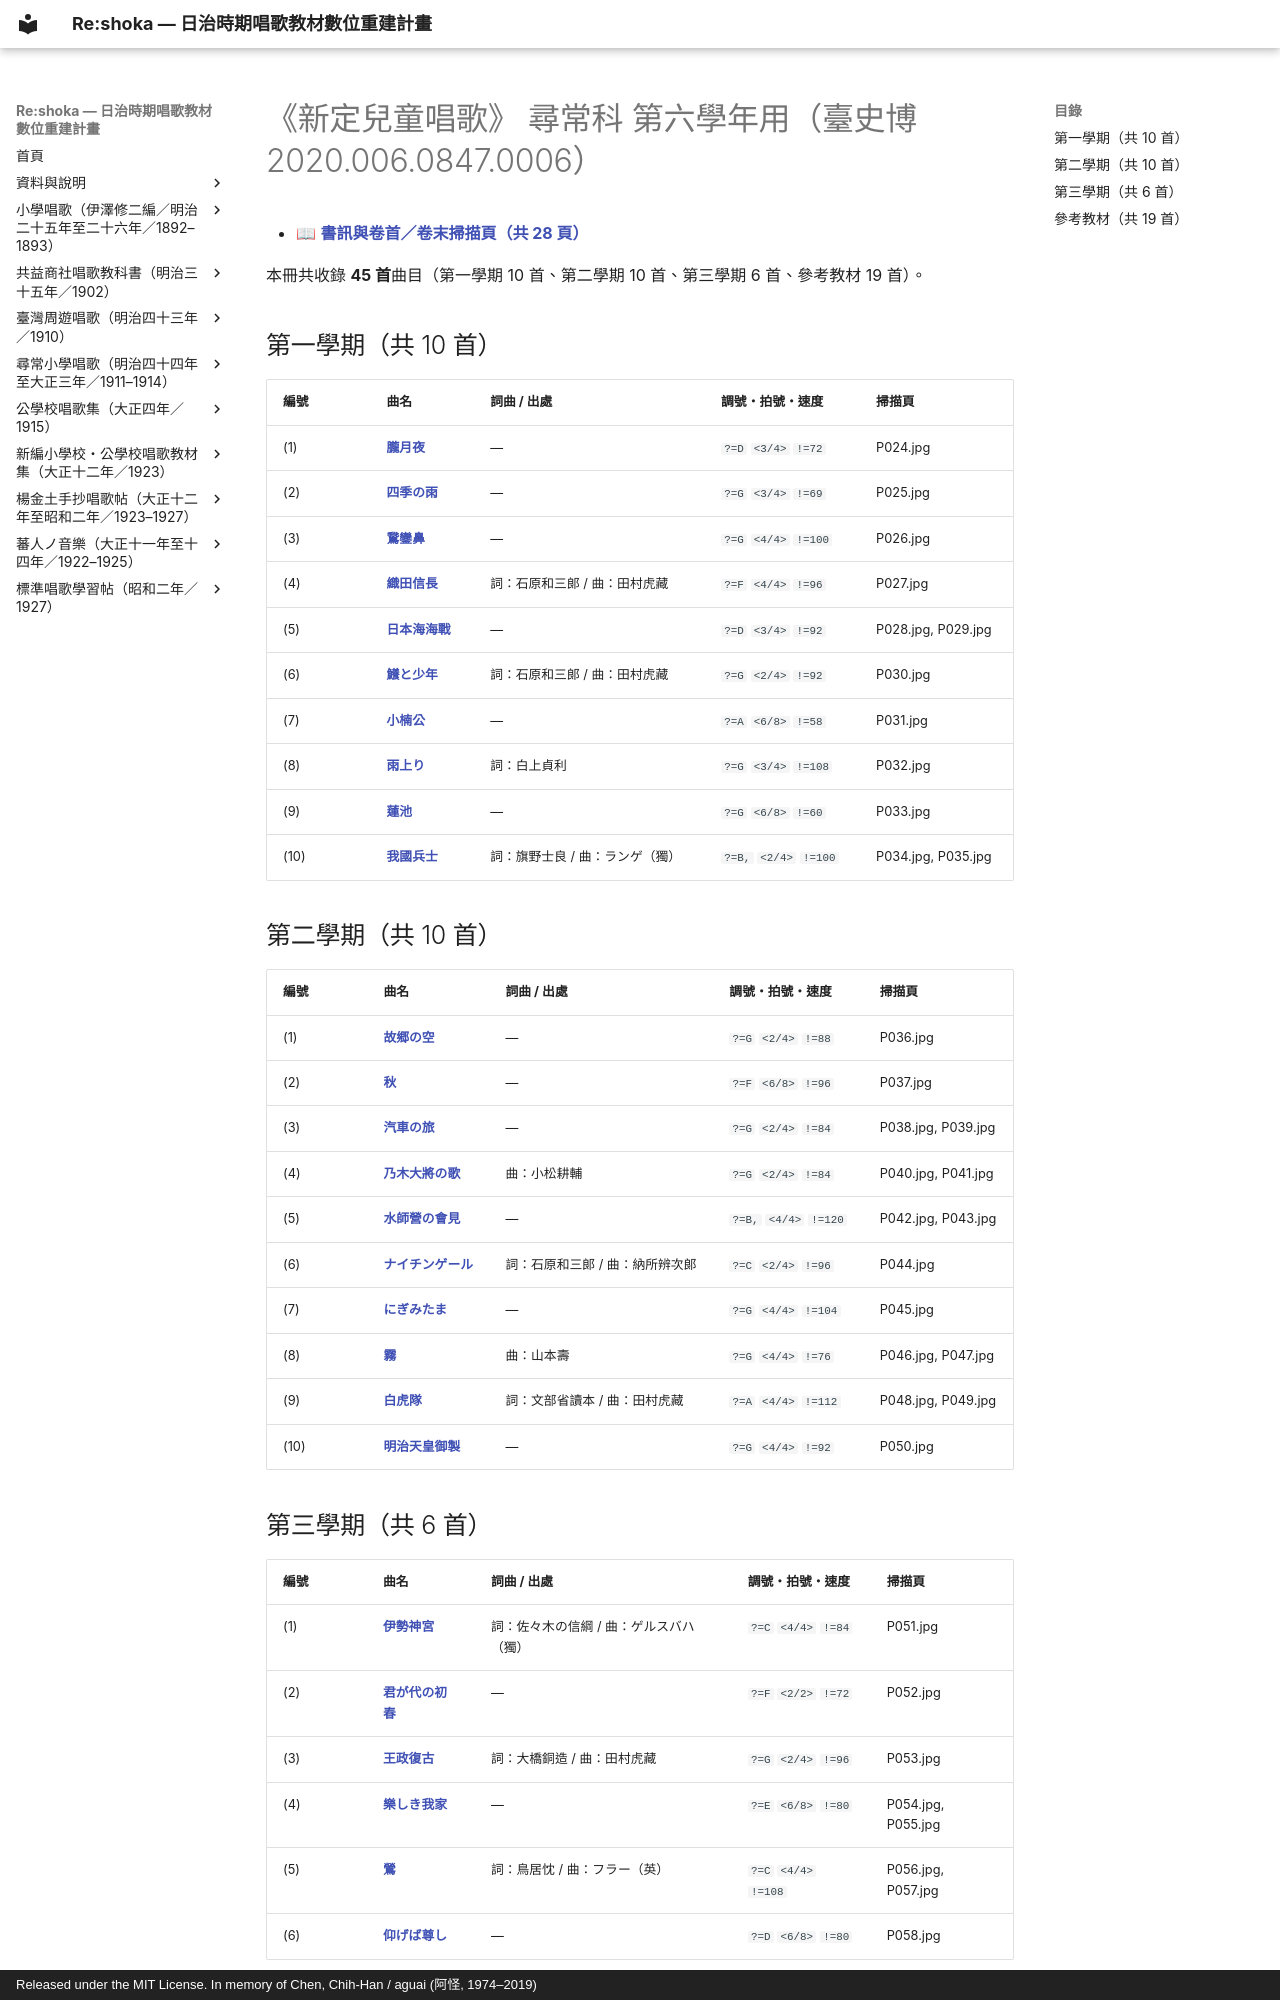

repository: TMDLang/reshoka · page: shintei_jido_shoka/grade_6_2020.006.0847.0006/index.html · generator: mkdocs · copyright: Released under the MIT License. In memory of Chen, Chih-Han / aguai (阿怪, 1974–2019)

---
title: "《新定兒童唱歌》 尋常科 第六學年用（臺史博 2020.006.0847.0006）（共 45 首曲目總覽與線上試聽）"
description: "日治時期臺灣《新定兒童唱歌》 尋常科 第六學年用（臺史博 2020.006.0847.0006）全冊數位化曲目總覽（共 45 首），提供線上試聽雙手鋼琴伴奏 MP3、閱讀五線譜與 TMD 樂譜、檢索歌詞及原書掃描圖檔。"
image: "0_book_info/P001.jpg"
---

# 《新定兒童唱歌》 尋常科 第六學年用（臺史博 2020.006.0847.0006）

- 📖 **[書訊與卷首／卷末掃描頁（共 28 頁）](0_book_info/index.md)**

本冊共收錄 **45 首**曲目（第一學期 10 首、第二學期 10 首、第三學期 6 首、參考教材 19 首）。

## 第一學期（共 10 首）

| 編號 | 曲名 | 詞曲 / 出處 | 調號・拍號・速度 | 掃描頁 |
| :--- | :--- | :--- | :--- | :--- |
| (1) | [**朧月夜**](1_01_oborozukiyo/index.md) | — | `?=D` `<3/4>` `!=72` | P024.jpg |
| (2) | [**四季の雨**](1_02_shiki_no_ame/index.md) | — | `?=G` `<3/4>` `!=69` | P025.jpg |
| (3) | [**鵞鑾鼻**](1_03_garanbi/index.md) | — | `?=G` `<4/4>` `!=100` | P026.jpg |
| (4) | [**織田信長**](1_04_oda_nobunaga/index.md) | 詞：石原和三郎 / 曲：田村虎藏 | `?=F` `<4/4>` `!=96` | P027.jpg |
| (5) | [**日本海海戰**](1_05_nihonkai_kaisen/index.md) | — | `?=D` `<3/4>` `!=92` | P028.jpg, P029.jpg |
| (6) | [**鱶と少年**](1_06_fuka_to_shonen/index.md) | 詞：石原和三郎 / 曲：田村虎藏 | `?=G` `<2/4>` `!=92` | P030.jpg |
| (7) | [**小楠公**](1_07_sho_nanko/index.md) | — | `?=A` `<6/8>` `!=58` | P031.jpg |
| (8) | [**雨上り**](1_08_ameagari/index.md) | 詞：白上貞利 | `?=G` `<3/4>` `!=108` | P032.jpg |
| (9) | [**蓮池**](1_09_hasuike/index.md) | — | `?=G` `<6/8>` `!=60` | P033.jpg |
| (10) | [**我國兵士**](1_10_wagakuni_heishi/index.md) | 詞：旗野士良 / 曲：ランゲ（獨） | `?=B,` `<2/4>` `!=100` | P034.jpg, P035.jpg |

## 第二學期（共 10 首）

| 編號 | 曲名 | 詞曲 / 出處 | 調號・拍號・速度 | 掃描頁 |
| :--- | :--- | :--- | :--- | :--- |
| (1) | [**故郷の空**](2_01_kokyo_no_sora/index.md) | — | `?=G` `<2/4>` `!=88` | P036.jpg |
| (2) | [**秋**](2_02_aki/index.md) | — | `?=F` `<6/8>` `!=96` | P037.jpg |
| (3) | [**汽車の旅**](2_03_kisha_no_tabi/index.md) | — | `?=G` `<2/4>` `!=84` | P038.jpg, P039.jpg |
| (4) | [**乃木大將の歌**](2_04_nogi_taisho_no_uta/index.md) | 曲：小松耕輔 | `?=G` `<2/4>` `!=84` | P040.jpg, P041.jpg |
| (5) | [**水師營の會見**](2_05_suishiei_no_kaiken/index.md) | — | `?=B,` `<4/4>` `!=120` | P042.jpg, P043.jpg |
| (6) | [**ナイチンゲール**](2_06_naichingeru/index.md) | 詞：石原和三郎 / 曲：納所辨次郎 | `?=C` `<2/4>` `!=96` | P044.jpg |
| (7) | [**にぎみたま**](2_07_nigimitama/index.md) | — | `?=G` `<4/4>` `!=104` | P045.jpg |
| (8) | [**霧**](2_08_kiri/index.md) | 曲：山本壽 | `?=G` `<4/4>` `!=76` | P046.jpg, P047.jpg |
| (9) | [**白虎隊**](2_09_byakkotai/index.md) | 詞：文部省讀本 / 曲：田村虎藏 | `?=A` `<4/4>` `!=112` | P048.jpg, P049.jpg |
| (10) | [**明治天皇御製**](2_10_meiji_tenno_gyosei/index.md) | — | `?=G` `<4/4>` `!=92` | P050.jpg |
